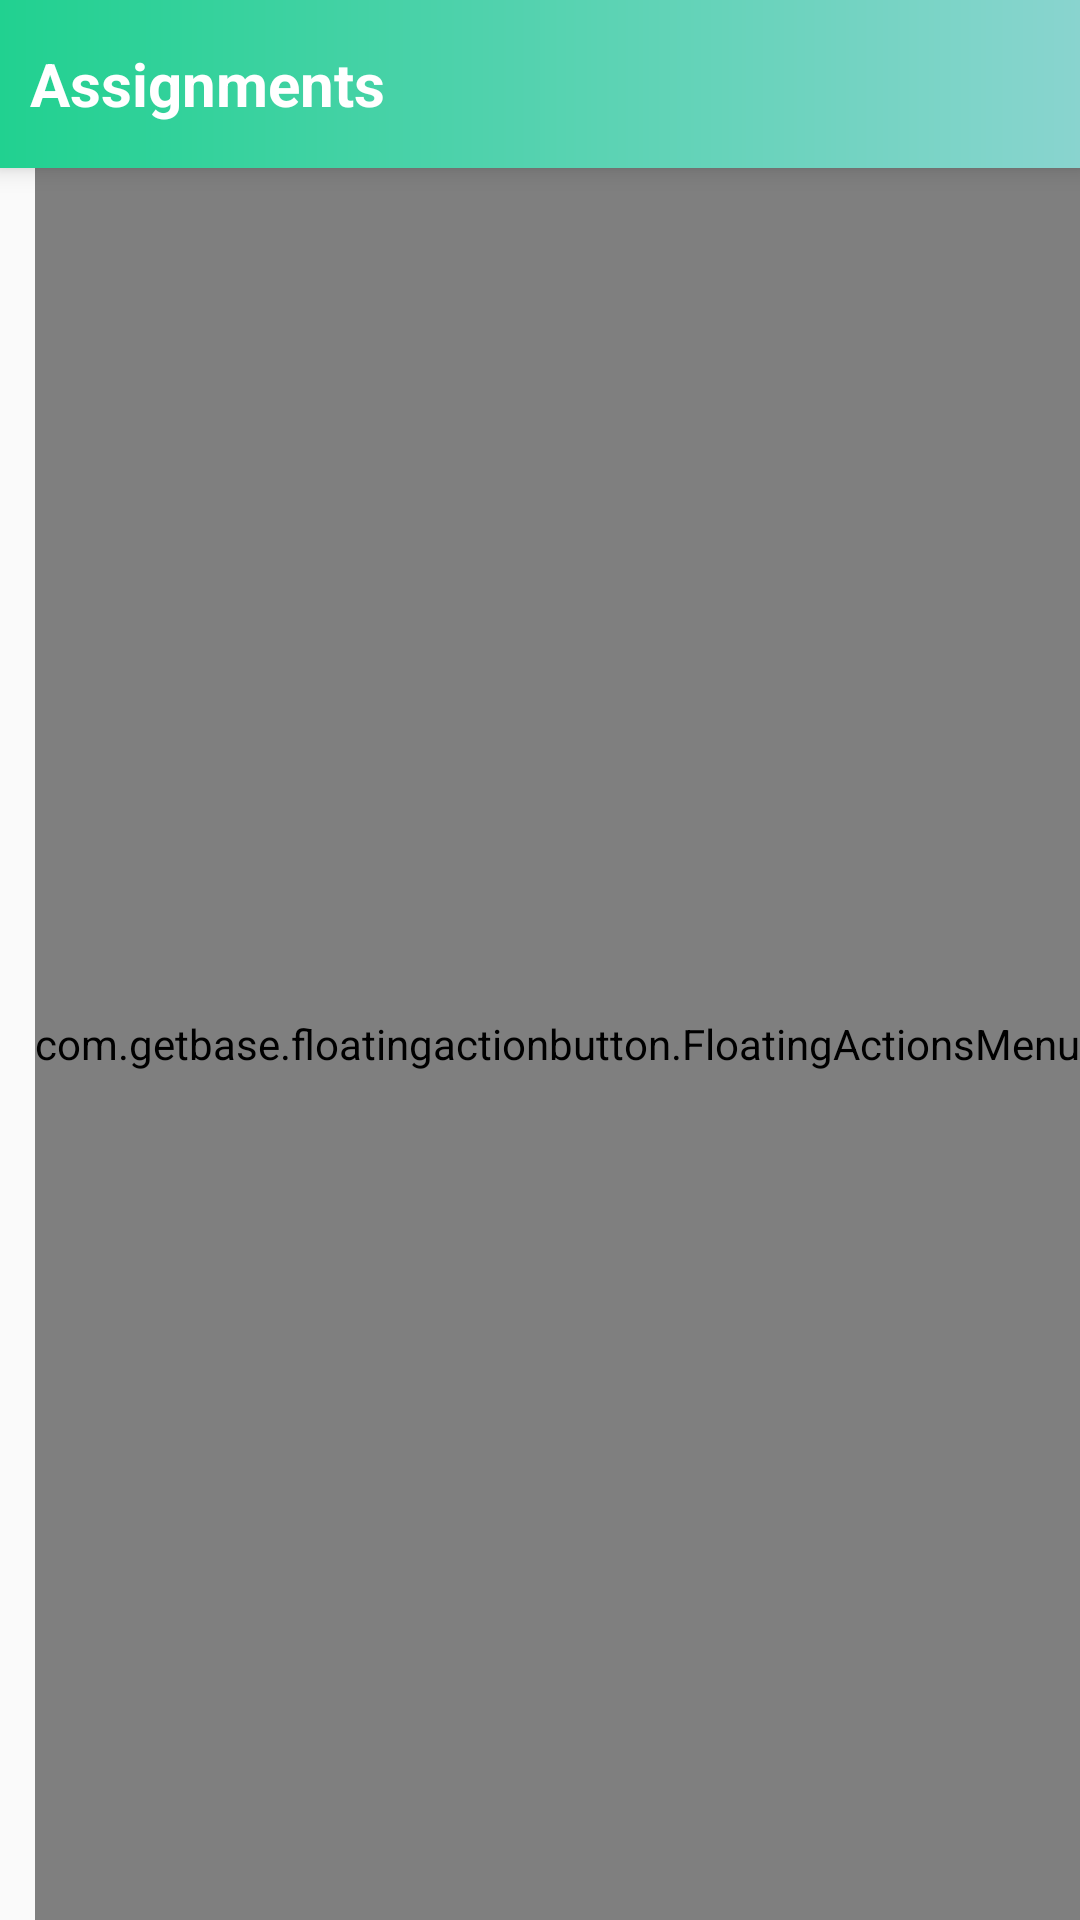

Android layout source for this screen:
<!-- AndroidManifest.xml: application theme AppTheme -->
<!-- res/layout/activity_assignment_teacher_end.xml -->
<?xml version="1.0" encoding="utf-8"?>
<RelativeLayout xmlns:android="http://schemas.android.com/apk/res/android"
    xmlns:app="http://schemas.android.com/apk/res-auto"
    xmlns:tools="http://schemas.android.com/tools"
    android:layout_width="match_parent"
    android:layout_height="match_parent"
    tools:context=".AssignmentActivityTeacherEnd">

    <androidx.appcompat.widget.Toolbar
        android:id="@+id/assignmentToolBar"
        android:layout_width="match_parent"
        android:layout_height="?actionBarSize"
        android:background="@drawable/custom_gradient_alternate"
        android:elevation="5dp"
        android:theme="@style/Base.ThemeOverlay.AppCompat.Dark.ActionBar"
        app:contentInsetLeft="0dp"
        app:contentInsetStart="0dp"
        app:contentInsetStartWithNavigation="0dp"
        app:popupTheme="@style/MenuStyle">

        <TextView
            android:layout_width="wrap_content"
            android:layout_height="wrap_content"
            android:id="@+id/userNameTextView"
            android:textSize="20sp"
            android:text="Assignments"
            android:layout_marginLeft="10dp"
            android:textColor="#fff"
            android:textStyle="bold" />


    </androidx.appcompat.widget.Toolbar>



    <androidx.recyclerview.widget.RecyclerView
        android:layout_width="match_parent"
        android:layout_height="wrap_content"
        android:layout_below="@id/assignmentToolBar"
        android:padding="4dp"
        android:id="@+id/assignmentRecyclerView"
        android:scrollbars="vertical"
        />




    <com.getbase.floatingactionbutton.FloatingActionsMenu
        android:layout_width="wrap_content"
        android:layout_below="@id/assignmentToolBar"
        android:layout_height="wrap_content"
        app:fab_addButtonColorNormal="#89D4CF"
        android:layout_alignParentBottom="true"
        android:layout_alignParentRight="true"
        app:fab_expandDirection="up"
        app:fab_labelsPosition="left"
        app:fab_labelStyle="@style/LabelStyle">

    <com.getbase.floatingactionbutton.FloatingActionButton
        android:layout_height="wrap_content"
        android:layout_width="wrap_content"
        app:fab_colorNormal="#FFF"
        android:id="@+id/docxButton"
        app:fab_icon="@drawable/float_docx"
        app:fab_size="mini"
        app:fab_title="docx"/>

    <com.getbase.floatingactionbutton.FloatingActionButton
        android:layout_height="wrap_content"
        android:layout_width="wrap_content"
        app:fab_colorNormal="#FFF"
        app:fab_size="mini"
        android:id="@+id/pdfButton"
        app:fab_icon="@drawable/float_pdf"
        app:fab_title="pdf"/>


    <com.getbase.floatingactionbutton.FloatingActionButton
        android:layout_height="wrap_content"
        android:layout_width="wrap_content"
        app:fab_colorNormal="#FFF"
        android:id="@+id/imageButton"
        app:fab_icon="@drawable/float_image"
        app:fab_size="mini"
        app:fab_title="image"/>
    </com.getbase.floatingactionbutton.FloatingActionsMenu>



</RelativeLayout>
<!-- resources referenced by this layout -->
<resources>
  <!-- drawable custom_gradient_alternate (drawable) -->
  <?xml version="1.0" encoding="utf-8"?>
  <shape android:shape="rectangle"
      xmlns:android="http://schemas.android.com/apk/res/android">
      <gradient
          android:startColor="#21D190"
          android:endColor="#89D4CF"
          android:startX="0"
          android:startY="0"
          android:endX="100"
          android:endY="100"
          android:type="linear"/>
  </shape>
  <!-- drawable float_docx (drawable) -->
  <vector xmlns:android="http://schemas.android.com/apk/res/android"
      android:width="24dp"
      android:height="24dp"
      android:viewportWidth="24"
      android:viewportHeight="24"
      android:tint="?attr/colorControlNormal">
    <path
        android:fillColor="@android:color/darker_gray"
        android:pathData="M6,2c-1.1,0 -1.99,0.9 -1.99,2L4,20c0,1.1 0.89,2 1.99,2L18,22c1.1,0 2,-0.9 2,-2L20,8l-6,-6L6,2zM13,9L13,3.5L18.5,9L13,9z"/>
  </vector>
  <!-- drawable float_image (drawable) -->
  <vector xmlns:android="http://schemas.android.com/apk/res/android"
      android:width="24dp"
      android:height="24dp"
      android:viewportWidth="24"
      android:viewportHeight="24"
      android:tint="?attr/colorControlNormal">
    <path
        android:fillColor="@android:color/darker_gray"
        android:pathData="M21,19V5c0,-1.1 -0.9,-2 -2,-2H5c-1.1,0 -2,0.9 -2,2v14c0,1.1 0.9,2 2,2h14c1.1,0 2,-0.9 2,-2zM8.5,13.5l2.5,3.01L14.5,12l4.5,6H5l3.5,-4.5z"/>
  </vector>
  <!-- drawable float_pdf (drawable) -->
  <vector xmlns:android="http://schemas.android.com/apk/res/android"
      android:width="24dp"
      android:height="24dp"
      android:viewportWidth="24"
      android:viewportHeight="24"
      android:tint="?attr/colorControlNormal">
    <path
        android:fillColor="@android:color/darker_gray"
        android:pathData="M20,2L8,2c-1.1,0 -2,0.9 -2,2v12c0,1.1 0.9,2 2,2h12c1.1,0 2,-0.9 2,-2L22,4c0,-1.1 -0.9,-2 -2,-2zM11.5,9.5c0,0.83 -0.67,1.5 -1.5,1.5L9,11v2L7.5,13L7.5,7L10,7c0.83,0 1.5,0.67 1.5,1.5v1zM16.5,11.5c0,0.83 -0.67,1.5 -1.5,1.5h-2.5L12.5,7L15,7c0.83,0 1.5,0.67 1.5,1.5v3zM20.5,8.5L19,8.5v1h1.5L20.5,11L19,11v2h-1.5L17.5,7h3v1.5zM9,9.5h1v-1L9,8.5v1zM4,6L2,6v14c0,1.1 0.9,2 2,2h14v-2L4,20L4,6zM14,11.5h1v-3h-1v3z"/>
  </vector>
  <style name="LabelStyle">
          <item name="android:background">@drawable/background_label</item>
          <item name="android:textColor">#FFF</item>
      </style>
  <style name="MenuStyle" parent="Theme.AppCompat.Light">
          <item name="android:background">@android:color/white</item>
      </style>
  <style name="AppTheme" parent="Theme.AppCompat.Light.NoActionBar">
          
          <item name="colorPrimary">@color/colorPrimary</item>
          <item name="colorPrimaryDark">@color/colorPrimaryDark</item>
          <item name="colorAccent">@color/colorPrimary</item>
      </style>
  <!-- drawable background_label (drawable) -->
  <?xml version="1.0" encoding="utf-8"?>
  <shape xmlns:android="http://schemas.android.com/apk/res/android"
      android:shape="rectangle">
  
      <solid android:color="#B2000000"/>
      <corners android:radius="100dp"/>
      <padding
          android:left="8dp"
          android:right="8dp"
          android:top="2dp"
          android:bottom="2dp"
          />
  
  </shape>
  <color name="colorPrimary">#89D4CF</color>
  <color name="colorPrimaryDark">#89D4CF</color>
</resources>
